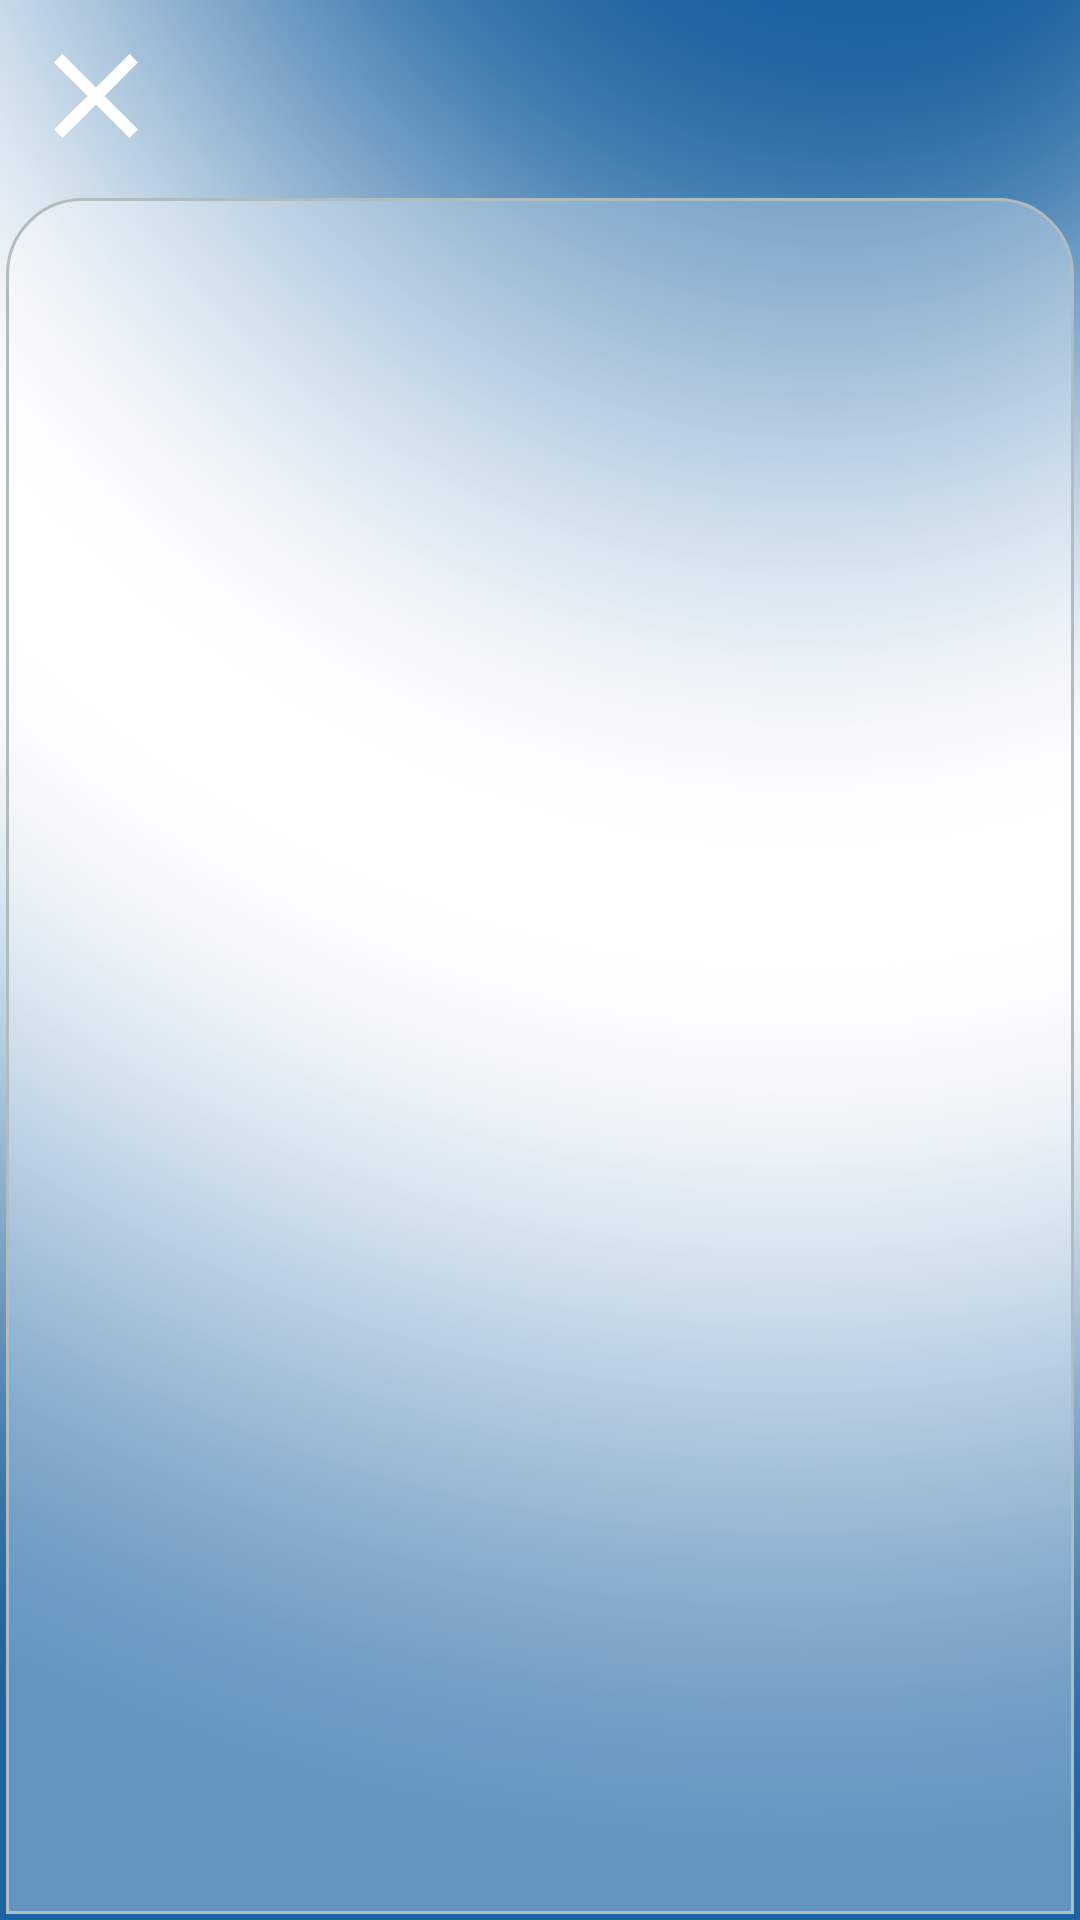

This screen was rendered from an Android layout file. Write that file and the resources it references.
<!-- AndroidManifest.xml: application theme Theme.AppCompat.DayNight.NoActionBar -->
<!-- res/layout/fragment_info.xml -->
<?xml version="1.0" encoding="utf-8"?>
<androidx.constraintlayout.widget.ConstraintLayout xmlns:android="http://schemas.android.com/apk/res/android"
    xmlns:app="http://schemas.android.com/apk/res-auto"
    xmlns:tools="http://schemas.android.com/tools"
    android:id="@+id/Main"
    android:layout_width="match_parent"
    android:layout_height="match_parent"
    android:background="@drawable/body_background"
    android:clickable="true"
    tools:context=".ui.main.MapFragment"
    android:focusable="true">


    <ImageView
        android:id="@+id/iv_close_fragement"
        android:layout_width="48dp"
        android:layout_height="48dp"
        android:layout_marginStart="8dp"
        android:layout_marginTop="8dp"
        android:layout_marginBottom="8dp"
        android:clickable="true"
        android:src="@drawable/frame_close"
        app:layout_constraintBottom_toTopOf="@+id/linearLayout"
        app:layout_constraintStart_toStartOf="parent"
        app:layout_constraintTop_toTopOf="parent"
        android:focusable="true" />

    <LinearLayout
        android:id="@+id/linearLayout"
        android:layout_width="0dp"
        android:layout_height="0dp"
        android:layout_marginStart="2dp"
        android:layout_marginTop="2dp"
        android:layout_marginEnd="2dp"
        android:layout_marginBottom="2dp"
        android:background="@drawable/round_corners_top"
        android:orientation="vertical"
        app:layout_constraintBottom_toBottomOf="parent"
        app:layout_constraintEnd_toEndOf="parent"
        app:layout_constraintHorizontal_bias="1.0"
        app:layout_constraintStart_toStartOf="parent"
        app:layout_constraintTop_toBottomOf="@+id/iv_close_fragement" />


</androidx.constraintlayout.widget.ConstraintLayout>
<!-- resources referenced by this layout -->
<resources>
  <!-- drawable body_background: png bitmap (drawable, 285554 bytes) -->
  <!-- drawable frame_close (drawable) -->
  <vector xmlns:android="http://schemas.android.com/apk/res/android"
      android:height="35dp"
      android:width="35dp"
      android:viewportHeight="24"
      android:viewportWidth="24">
      <path android:fillColor="@color/white" android:pathData="M19,6.41L17.59,5 12,10.59 6.41,5 5,6.41 10.59,12 5,17.59 6.41,19 12,13.41 17.59,19 19,17.59 13.41,12z"/>
  </vector>
  <!-- drawable round_corners_top (drawable) -->
  <?xml version="1.0" encoding="UTF-8"?>
  <shape xmlns:android="http://schemas.android.com/apk/res/android">
      <solid android:color="@color/body_background_color"/>
      <stroke android:width="1dp" android:color="#B1BCBE" />
      <corners
          android:topLeftRadius="@dimen/layoutRadious"
          android:topRightRadius="@dimen/layoutRadious"/>
  
      <padding android:left="0dp" android:top="0dp" android:right="0dp" android:bottom="0dp" />
  </shape>
  <color name="white">#FFFFFFFF</color>
  <color name="body_background_color">#50FFFFFF</color>
  <dimen name="layoutRadious">25dp
      </dimen>
</resources>
